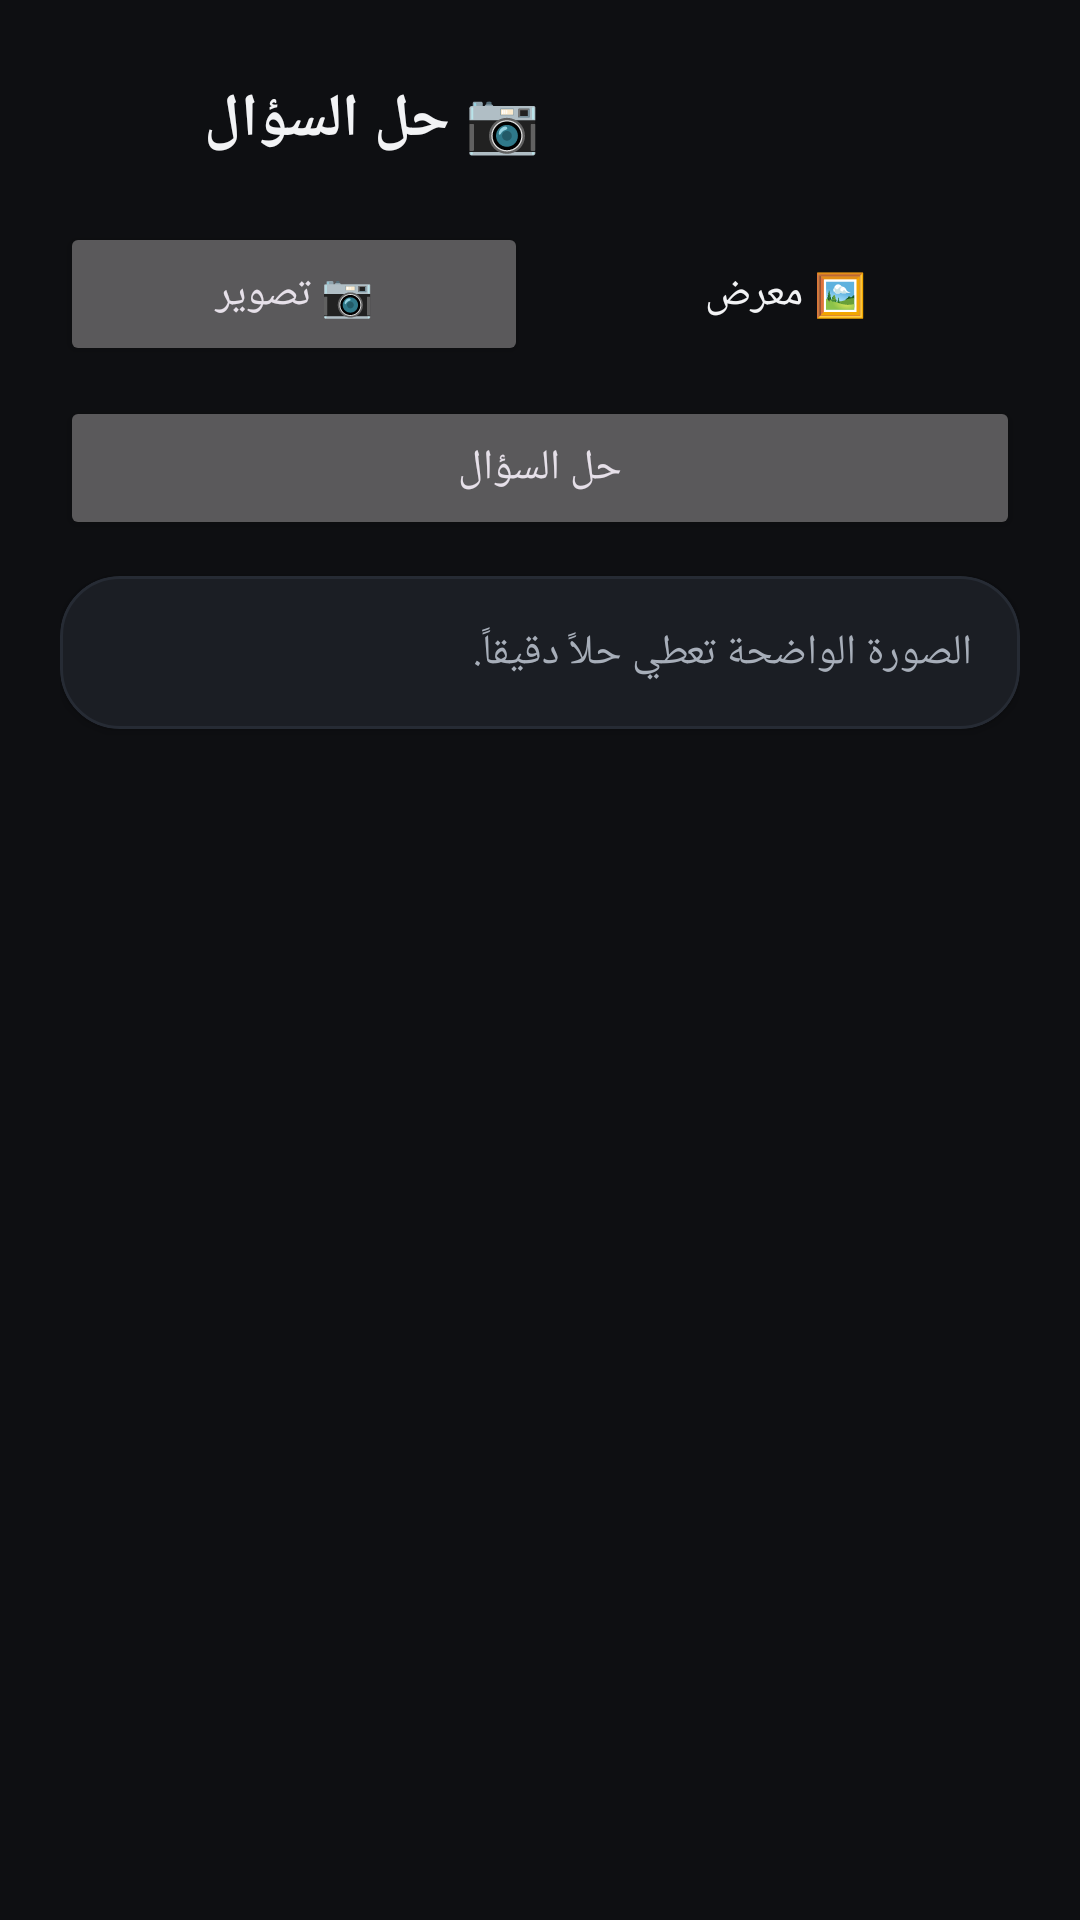

Android layout source for this screen:
<!-- AndroidManifest.xml: application theme Theme.AJClassA -->
<!-- res/layout/activity_camera.xml -->
<?xml version="1.0" encoding="utf-8"?>
<ScrollView xmlns:android="http://schemas.android.com/apk/res/android"
    android:layout_width="match_parent" android:layout_height="match_parent"
    android:background="@color/bg" android:fillViewport="true">
    <LinearLayout android:layout_width="match_parent" android:layout_height="wrap_content"
        android:orientation="vertical" android:padding="20dp">
        <LinearLayout android:layout_width="match_parent" android:layout_height="wrap_content"
            android:orientation="horizontal" android:gravity="center_vertical">
            <ImageButton android:id="@+id/btnBack" android:layout_width="40dp" android:layout_height="40dp"
                android:src="@drawable/ic_back" android:background="?attr/selectableItemBackgroundBorderless" android:contentDescription="Back" />
            <TextView android:layout_width="wrap_content" android:layout_height="wrap_content"
                android:text="📷 حل السؤال" android:textSize="20sp" android:textStyle="bold"
                android:textColor="@color/text_primary" android:layout_marginStart="8dp" />
        </LinearLayout>
        <ImageView android:id="@+id/imgPreview" android:layout_width="match_parent" android:layout_height="200dp"
            android:scaleType="centerCrop" android:background="@drawable/bg_card_soft"
            android:layout_marginTop="16dp" android:visibility="gone" />
        <LinearLayout android:layout_width="match_parent" android:layout_height="wrap_content"
            android:orientation="horizontal" android:layout_marginTop="12dp">
            <Button android:id="@+id/btnCamera" android:layout_width="0dp" android:layout_height="wrap_content"
                android:layout_weight="1" android:text="📷 تصوير" />
            <Space android:layout_width="8dp" android:layout_height="wrap_content" />
            <Button android:id="@+id/btnGallery" android:layout_width="0dp" android:layout_height="wrap_content"
                android:layout_weight="1" android:text="🖼 معرض" style="@style/Widget.AJ.Button.Outline" />
        </LinearLayout>
        <Button android:id="@+id/btnSolve" android:layout_width="match_parent" android:layout_height="wrap_content"
            android:text="حل السؤال" android:layout_marginTop="8dp" />
        <ProgressBar android:id="@+id/progress" android:layout_width="wrap_content" android:layout_height="wrap_content"
            android:layout_gravity="center" android:visibility="gone" android:layout_marginTop="12dp" />
        <com.google.android.material.card.MaterialCardView
            android:layout_width="match_parent" android:layout_height="wrap_content" android:layout_marginTop="12dp">
            <TextView android:id="@+id/tvAnswer" android:layout_width="match_parent" android:layout_height="wrap_content"
                android:text="الصورة الواضحة تعطي حلاً دقيقاً." android:textColor="@color/text_secondary" />
        </com.google.android.material.card.MaterialCardView>
    </LinearLayout>
</ScrollView>
<!-- resources referenced by this layout -->
<resources>
  <color name="bg">#0E0F12</color>
  <color name="text_primary">#F2F3F5</color>
  <color name="text_secondary">#A7AEB9</color>
  <!-- drawable bg_card_soft (drawable) -->
  <?xml version="1.0" encoding="utf-8"?>
  <shape xmlns:android="http://schemas.android.com/apk/res/android" android:shape="rectangle">
      <corners android:radius="20dp" />
      <solid android:color="@color/bg_card" />
      <stroke android:width="1dp" android:color="@color/stroke" />
  </shape>
  <style name="Widget.AJ.Button.Outline" parent="Widget.Material3.Button.OutlinedButton">
          <item name="strokeColor">@color/stroke</item>
          <item name="android:textColor">@color/text_primary</item>
          <item name="cornerRadius">14dp</item>
          <item name="android:minHeight">52dp</item>
      </style>
  <style name="Theme.AJClassA" parent="Theme.Material3.Dark.NoActionBar">
          <item name="colorPrimary">@color/accent</item>
          <item name="colorOnPrimary">@color/accent_text</item>
          <item name="colorSecondary">@color/accent</item>
          <item name="android:colorBackground">@color/bg</item>
          <item name="colorSurface">@color/bg_elev</item>
          <item name="colorOnSurface">@color/text_primary</item>
          <item name="materialCardViewStyle">@style/Widget.AJ.Card</item>
          <item name="materialButtonStyle">@style/Widget.AJ.Button</item>
          <item name="textInputStyle">@style/Widget.AJ.TextInput</item>
          <item name="bottomNavigationStyle">@style/Widget.AJ.BottomNav</item>
      </style>
  <color name="bg_card">#1B1E24</color>
  <color name="stroke">#262B34</color>
  <color name="accent">#7DD3A8</color>
  <color name="accent_text">#0B1510</color>
  <color name="bg_elev">#16181D</color>
  <style name="Widget.AJ.Card" parent="Widget.Material3.CardView.Elevated">
          <item name="cardBackgroundColor">@color/bg_card</item>
          <item name="cardCornerRadius">20dp</item>
          <item name="cardElevation">2dp</item>
          <item name="strokeColor">@color/stroke</item>
          <item name="strokeWidth">1dp</item>
          <item name="contentPadding">16dp</item>
      </style>
  <style name="Widget.AJ.Button" parent="Widget.Material3.Button">
          <item name="backgroundTint">@color/accent</item>
          <item name="android:textColor">@color/accent_text</item>
          <item name="cornerRadius">14dp</item>
          <item name="android:textStyle">bold</item>
          <item name="android:minHeight">52dp</item>
      </style>
  <style name="Widget.AJ.TextInput" parent="Widget.Material3.TextInputLayout.OutlinedBox">
          <item name="boxStrokeColor">@color/stroke</item>
          <item name="hintTextColor">@color/text_muted</item>
      </style>
  <style name="Widget.AJ.BottomNav" parent="Widget.Material3.BottomNavigationView">
          <item name="materialThemeOverlay">@style/ThemeOverlay.AJ.BottomNav</item>
      </style>
  <color name="text_muted">#6E7683</color>
  <style name="ThemeOverlay.AJ.BottomNav" parent="">
          <item name="colorSurface">@color/bg_elev</item>
      </style>
</resources>
